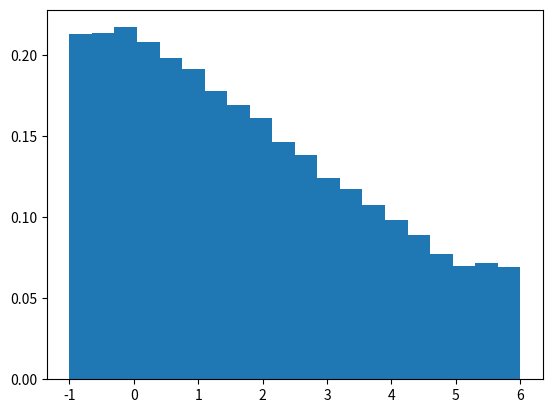

Write the Python code that produced this figure.
import numpy as np
from scipy.stats.sampling import NumericalInversePolynomial

# -----------------------------------------------------------------------------
# https://stackoverflow.com/questions/41657704
class rdist:
    def __init__(self, f, xmax):
        self.xmax = xmax
        self.f = f
        
    def support(self):
        return (0, self.xmax)

    def pdf(self, x):
        return self.f(x)

# -----------------------------------------------------------------------------
# 根据概率密度函数生成随机数：pdf概率密度函数，[0,xmax] 随机数的范围，n 随机数的数量
def rndfrompdf(pdf, xmax, n, xshift=0):
    
    xpdf = lambda x: pdfshift(pdf, xmax, x, xshift)
    
    dist = rdist(xpdf, xmax+2*xshift)
    gen = NumericalInversePolynomial(dist)
    x = gen.rvs(size=n)
    return x - xshift


# -----------------------------------------------------------------------------

def pdfshift(pdf, xmax, x, xshift=0):
    xshift = abs(xshift)
    if x<xshift:
        y = pdf(0)
    elif x>xmax+xshift:
        y = pdf(xmax)
    else:
        y = pdf(x-xshift)
    return y

# -----------------------------------------------------------------------------
if __name__=='__main__':
    from matplotlib import pyplot as plt
    from scipy.interpolate import interp1d

    xmax = 5
    xshift = 1
    
    pdf = lambda x: 1.5 - x/xmax

    xi = rndfrompdf(pdf, xmax, 100000, xshift)

    plt.hist(xi, density=True, bins=20)
    plt.show()
